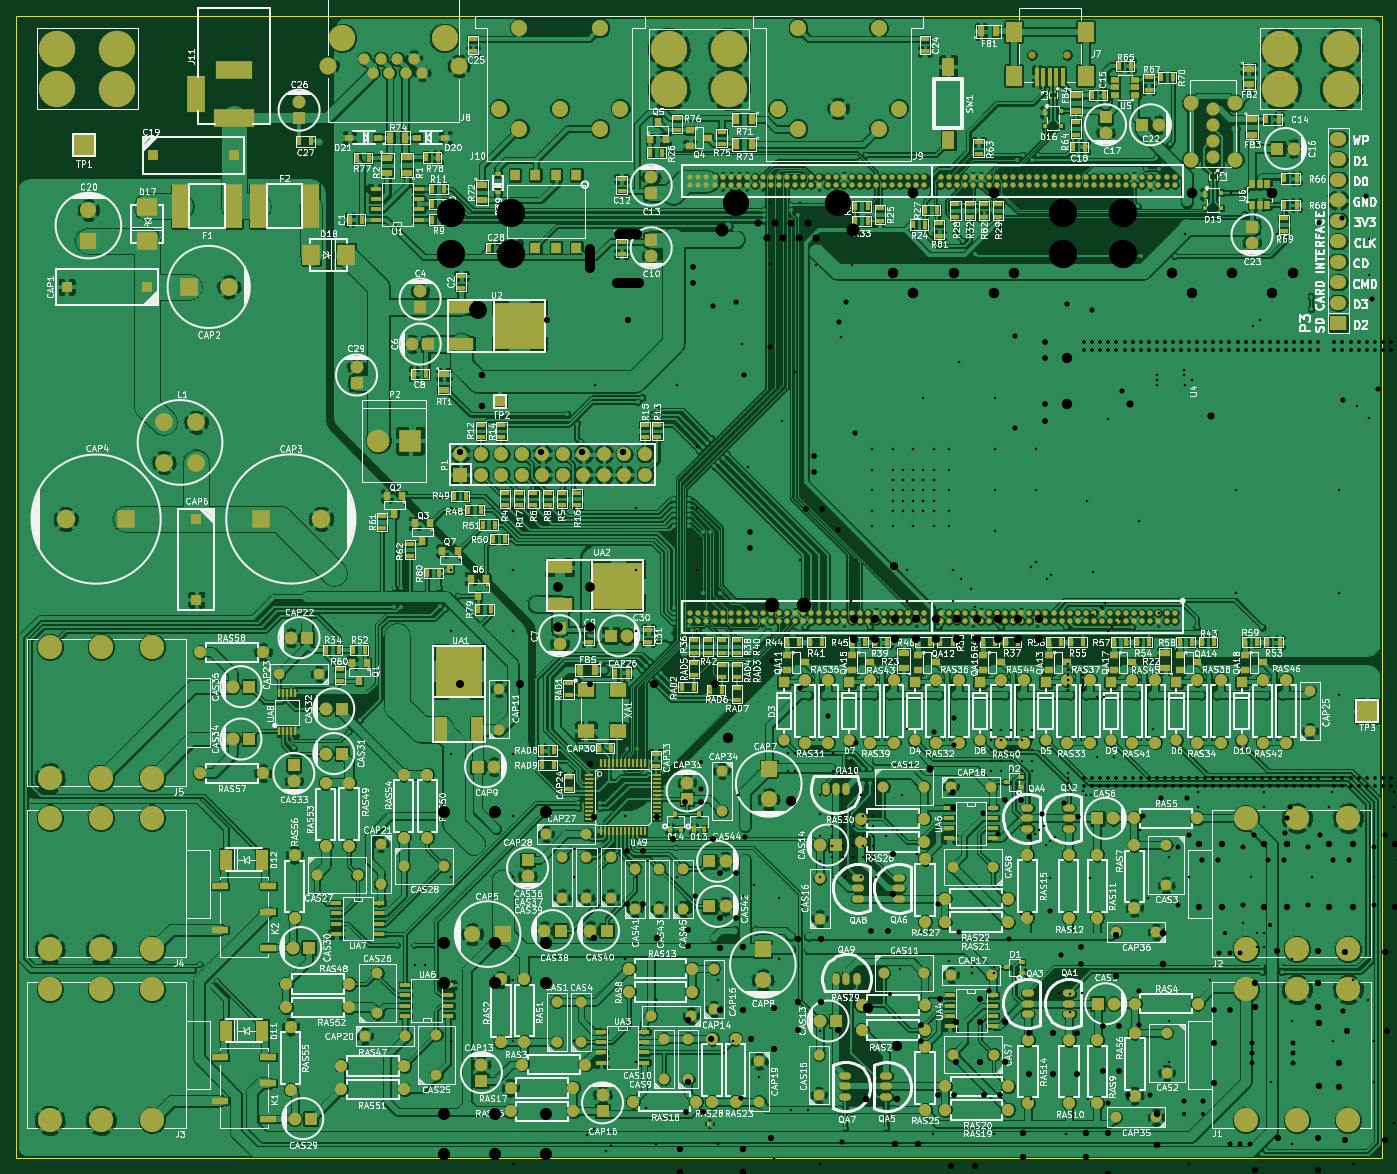
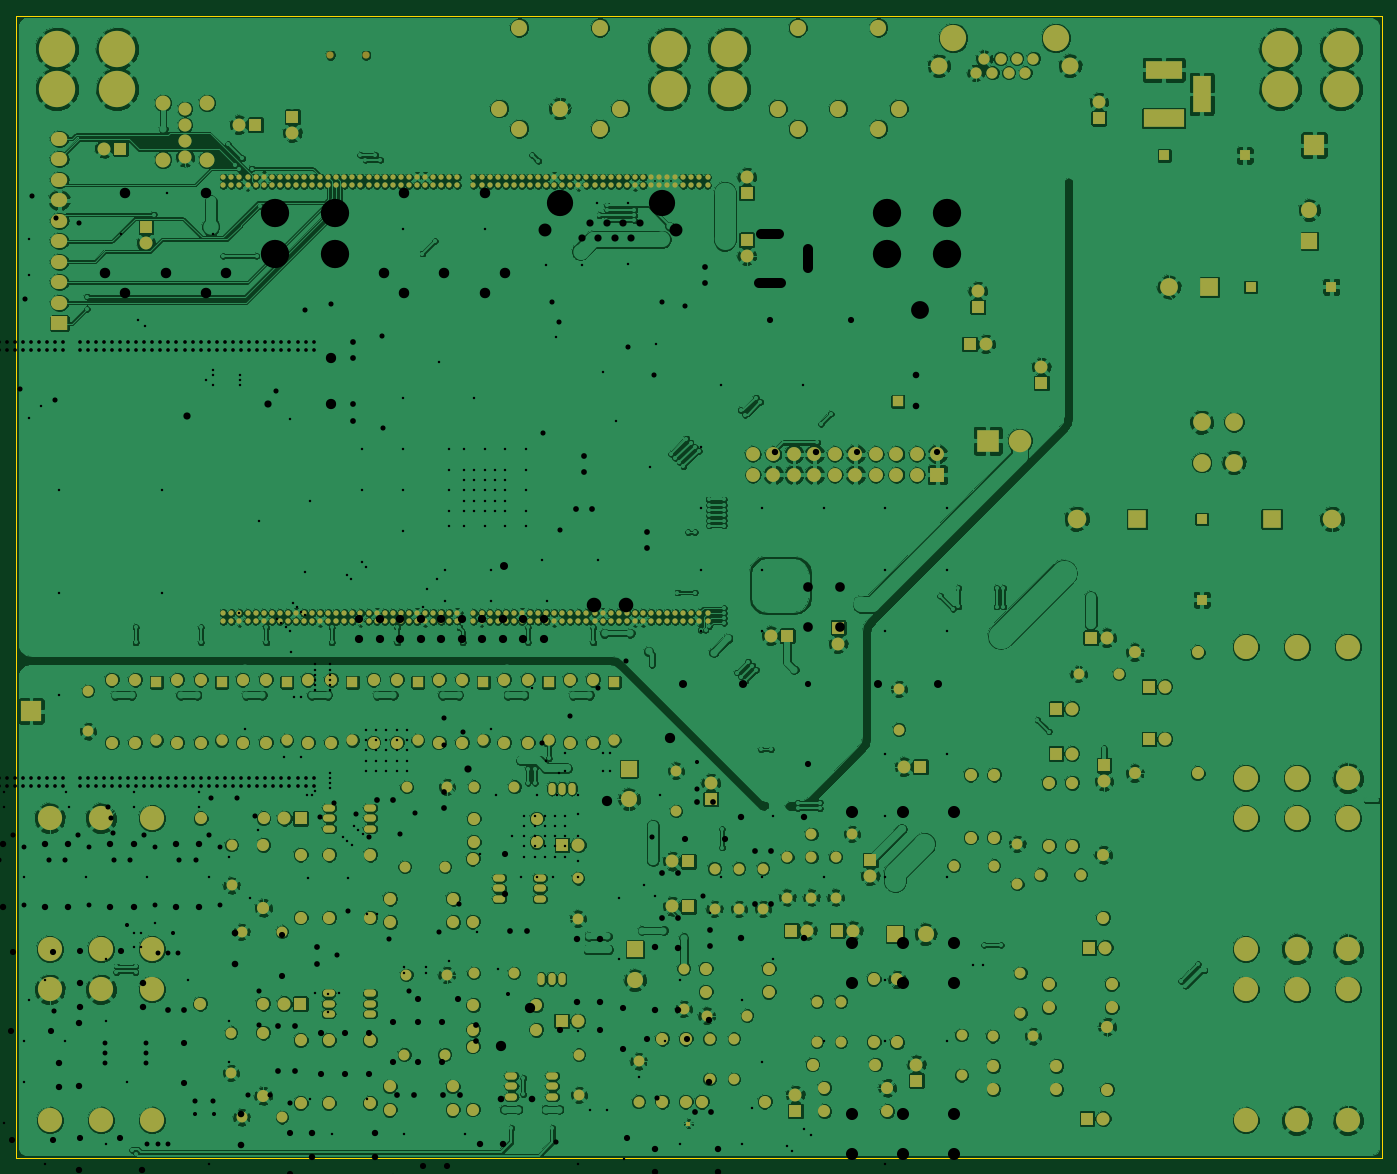
Circuit board: 9 layer files. Board 169.2 x 141.5 mm.
- bottom_copper: Duo_BottomBoard_RC1A-B_Cu.gbl (831950 bytes)
- bottom_mask: Duo_BottomBoard_RC1A-B_Mask.gbs (19059 bytes)
- bottom_silk: Duo_BottomBoard_RC1A-B_SilkS.gbo (298 bytes)
- outline: Duo_BottomBoard_RC1A-Edge_Cuts.gbr (438 bytes)
- top_copper: Duo_BottomBoard_RC1A-F_Cu.gtl (1159462 bytes)
- top_mask: Duo_BottomBoard_RC1A-F_Mask.gts (31866 bytes)
- top_silk: Duo_BottomBoard_RC1A-F_SilkS.gto (492843 bytes)
- drill: Duo_BottomBoard_RC1A-NPTH.drl (258 bytes)
- drill: Duo_BottomBoard_RC1A.drl (20426 bytes)

=== bottom_copper: Duo_BottomBoard_RC1A-B_Cu.gbl (831950 bytes, source omitted) ===
=== bottom_mask: Duo_BottomBoard_RC1A-B_Mask.gbs (19059 bytes, source omitted) ===
=== bottom_silk: Duo_BottomBoard_RC1A-B_SilkS.gbo ===
G04 #@! TF.FileFunction,Legend,Bot*
%FSLAX46Y46*%
G04 Gerber Fmt 4.6, Leading zero omitted, Abs format (unit mm)*
G04 Created by KiCad (PCBNEW (2014-jul-16 BZR unknown)-product) date Sex 05 Dez 2014 13:25:20 BRST*
%MOMM*%
G01*
G04 APERTURE LIST*
%ADD10C,0.152400*%
G04 APERTURE END LIST*
D10*
M02*

=== outline: Duo_BottomBoard_RC1A-Edge_Cuts.gbr ===
G04 #@! TF.FileFunction,Profile,NP*
%FSLAX46Y46*%
G04 Gerber Fmt 4.6, Leading zero omitted, Abs format (unit mm)*
G04 Created by KiCad (PCBNEW (2014-jul-16 BZR unknown)-product) date Sex 05 Dez 2014 13:25:20 BRST*
%MOMM*%
G01*
G04 APERTURE LIST*
%ADD10C,0.152400*%
G04 APERTURE END LIST*
D10*
X0Y0D02*
X0Y-141500000D01*
X169200000Y0D02*
X0Y0D01*
X169200000Y-141500000D02*
X169200000Y0D01*
X0Y-141500000D02*
X169200000Y-141500000D01*
M02*

=== top_copper: Duo_BottomBoard_RC1A-F_Cu.gtl (1159462 bytes, source omitted) ===
=== top_mask: Duo_BottomBoard_RC1A-F_Mask.gts (31866 bytes, source omitted) ===
=== top_silk: Duo_BottomBoard_RC1A-F_SilkS.gto (492843 bytes, source omitted) ===
=== drill: Duo_BottomBoard_RC1A-NPTH.drl ===
M48
;DRILL file {pcbnew (2014-jul-16 BZR unknown)-product} date Sex 05 Dez 2014 13:25:22 BRST
;FORMAT={-:-/ absolute / inch / decimal}
FMAT,2
INCH,TZ
T1C0.035
T2C0.128
%
G90
G05
M72
T1
X6.876Y-0.9951
X7.0492Y-0.9951
T2
X3.5106Y-0.9122
X4.0106Y-0.9122
T0
M30

=== drill: Duo_BottomBoard_RC1A.drl (20426 bytes, source omitted) ===
